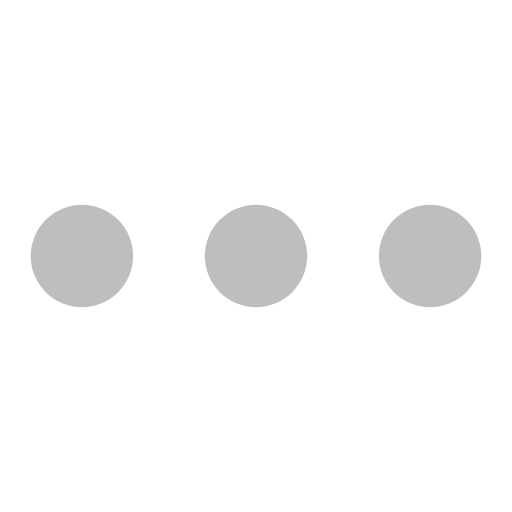
t = 0.00 s
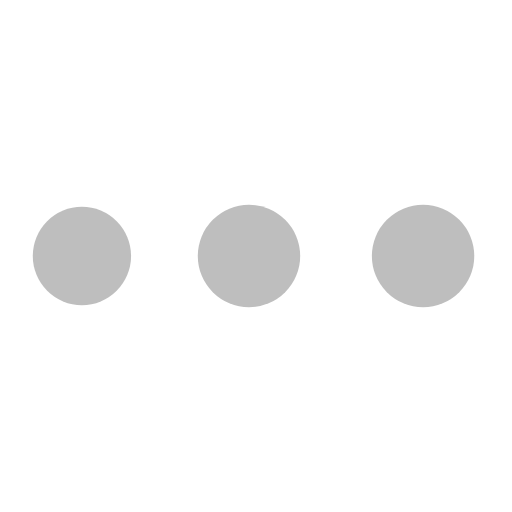
t = 0.28 s
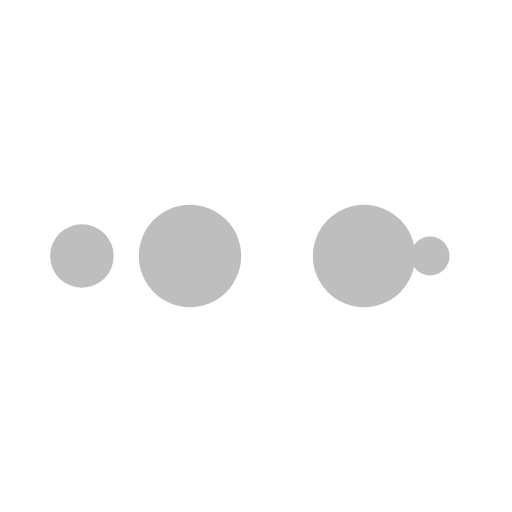
t = 0.47 s
t = 0.75 s: frame unchanged from t = 0.00 s, image omitted
t = 1.03 s: frame unchanged from t = 0.28 s, image omitted
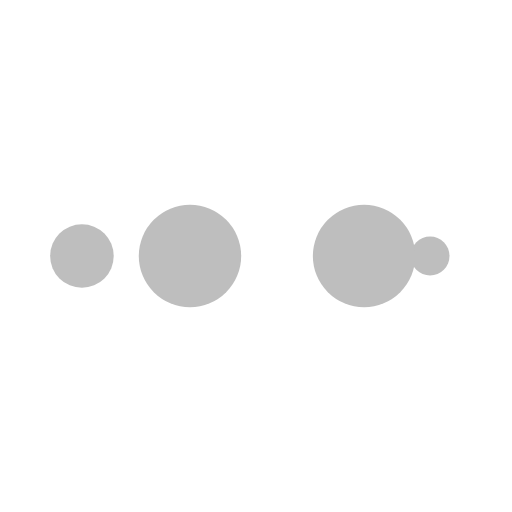
t = 1.22 s

The animated SVG that drew these frames (rendered in a browser with its animation timeline set to each time). Animation: 10 SMIL elements (animate=10); one cycle of 1.50 s, repeats indefinitely.

<svg width="32px"  height="32px"  xmlns="http://www.w3.org/2000/svg" viewBox="0 0 100 100" preserveAspectRatio="xMidYMid" class="lds-ellipsis" style="background: rgba(0, 0, 0, 0) none repeat scroll 0% 0%;"><!--circle(cx="16",cy="50",r="10")--><circle cx="16" cy="50" r="10" fill="#bebebe"><animate attributeName="r" values="10;0;0;0;0" keyTimes="0;0.25;0.5;0.75;1" keySplines="0 0.5 0.5 1;0 0.5 0.5 1;0 0.5 0.5 1;0 0.5 0.5 1" calcMode="spline" dur="1.5s" repeatCount="indefinite" begin="0s"></animate><animate attributeName="cx" values="84;84;84;84;84" keyTimes="0;0.25;0.5;0.75;1" keySplines="0 0.5 0.5 1;0 0.5 0.5 1;0 0.5 0.5 1;0 0.5 0.5 1" calcMode="spline" dur="1.5s" repeatCount="indefinite" begin="0s"></animate></circle><circle cx="16" cy="50" r="10" fill="#bebebe"><animate attributeName="r" values="0;10;10;10;0" keyTimes="0;0.25;0.5;0.75;1" keySplines="0 0.5 0.5 1;0 0.5 0.5 1;0 0.5 0.5 1;0 0.5 0.5 1" calcMode="spline" dur="1.5s" repeatCount="indefinite" begin="-0.75s"></animate><animate attributeName="cx" values="16;16;50;84;84" keyTimes="0;0.25;0.5;0.75;1" keySplines="0 0.5 0.5 1;0 0.5 0.5 1;0 0.5 0.5 1;0 0.5 0.5 1" calcMode="spline" dur="1.5s" repeatCount="indefinite" begin="-0.75s"></animate></circle><circle cx="16" cy="50" r="10" fill="#bebebe"><animate attributeName="r" values="0;10;10;10;0" keyTimes="0;0.25;0.5;0.75;1" keySplines="0 0.5 0.5 1;0 0.5 0.5 1;0 0.5 0.5 1;0 0.5 0.5 1" calcMode="spline" dur="1.5s" repeatCount="indefinite" begin="-0.375s"></animate><animate attributeName="cx" values="16;16;50;84;84" keyTimes="0;0.25;0.5;0.75;1" keySplines="0 0.5 0.5 1;0 0.5 0.5 1;0 0.5 0.5 1;0 0.5 0.5 1" calcMode="spline" dur="1.5s" repeatCount="indefinite" begin="-0.375s"></animate></circle><circle cx="16" cy="50" r="10" fill="#bebebe"><animate attributeName="r" values="0;10;10;10;0" keyTimes="0;0.25;0.5;0.75;1" keySplines="0 0.5 0.5 1;0 0.5 0.5 1;0 0.5 0.5 1;0 0.5 0.5 1" calcMode="spline" dur="1.5s" repeatCount="indefinite" begin="0s"></animate><animate attributeName="cx" values="16;16;50;84;84" keyTimes="0;0.25;0.5;0.75;1" keySplines="0 0.5 0.5 1;0 0.5 0.5 1;0 0.5 0.5 1;0 0.5 0.5 1" calcMode="spline" dur="1.5s" repeatCount="indefinite" begin="0s"></animate></circle><circle cx="16" cy="50" r="10" fill="#bebebe"><animate attributeName="r" values="0;0;10;10;10" keyTimes="0;0.25;0.5;0.75;1" keySplines="0 0.5 0.5 1;0 0.5 0.5 1;0 0.5 0.5 1;0 0.5 0.5 1" calcMode="spline" dur="1.5s" repeatCount="indefinite" begin="0s"></animate><animate attributeName="cx" values="16;16;16;50;84" keyTimes="0;0.25;0.5;0.75;1" keySplines="0 0.5 0.5 1;0 0.5 0.5 1;0 0.5 0.5 1;0 0.5 0.5 1" calcMode="spline" dur="1.5s" repeatCount="indefinite" begin="0s"></animate></circle></svg>
